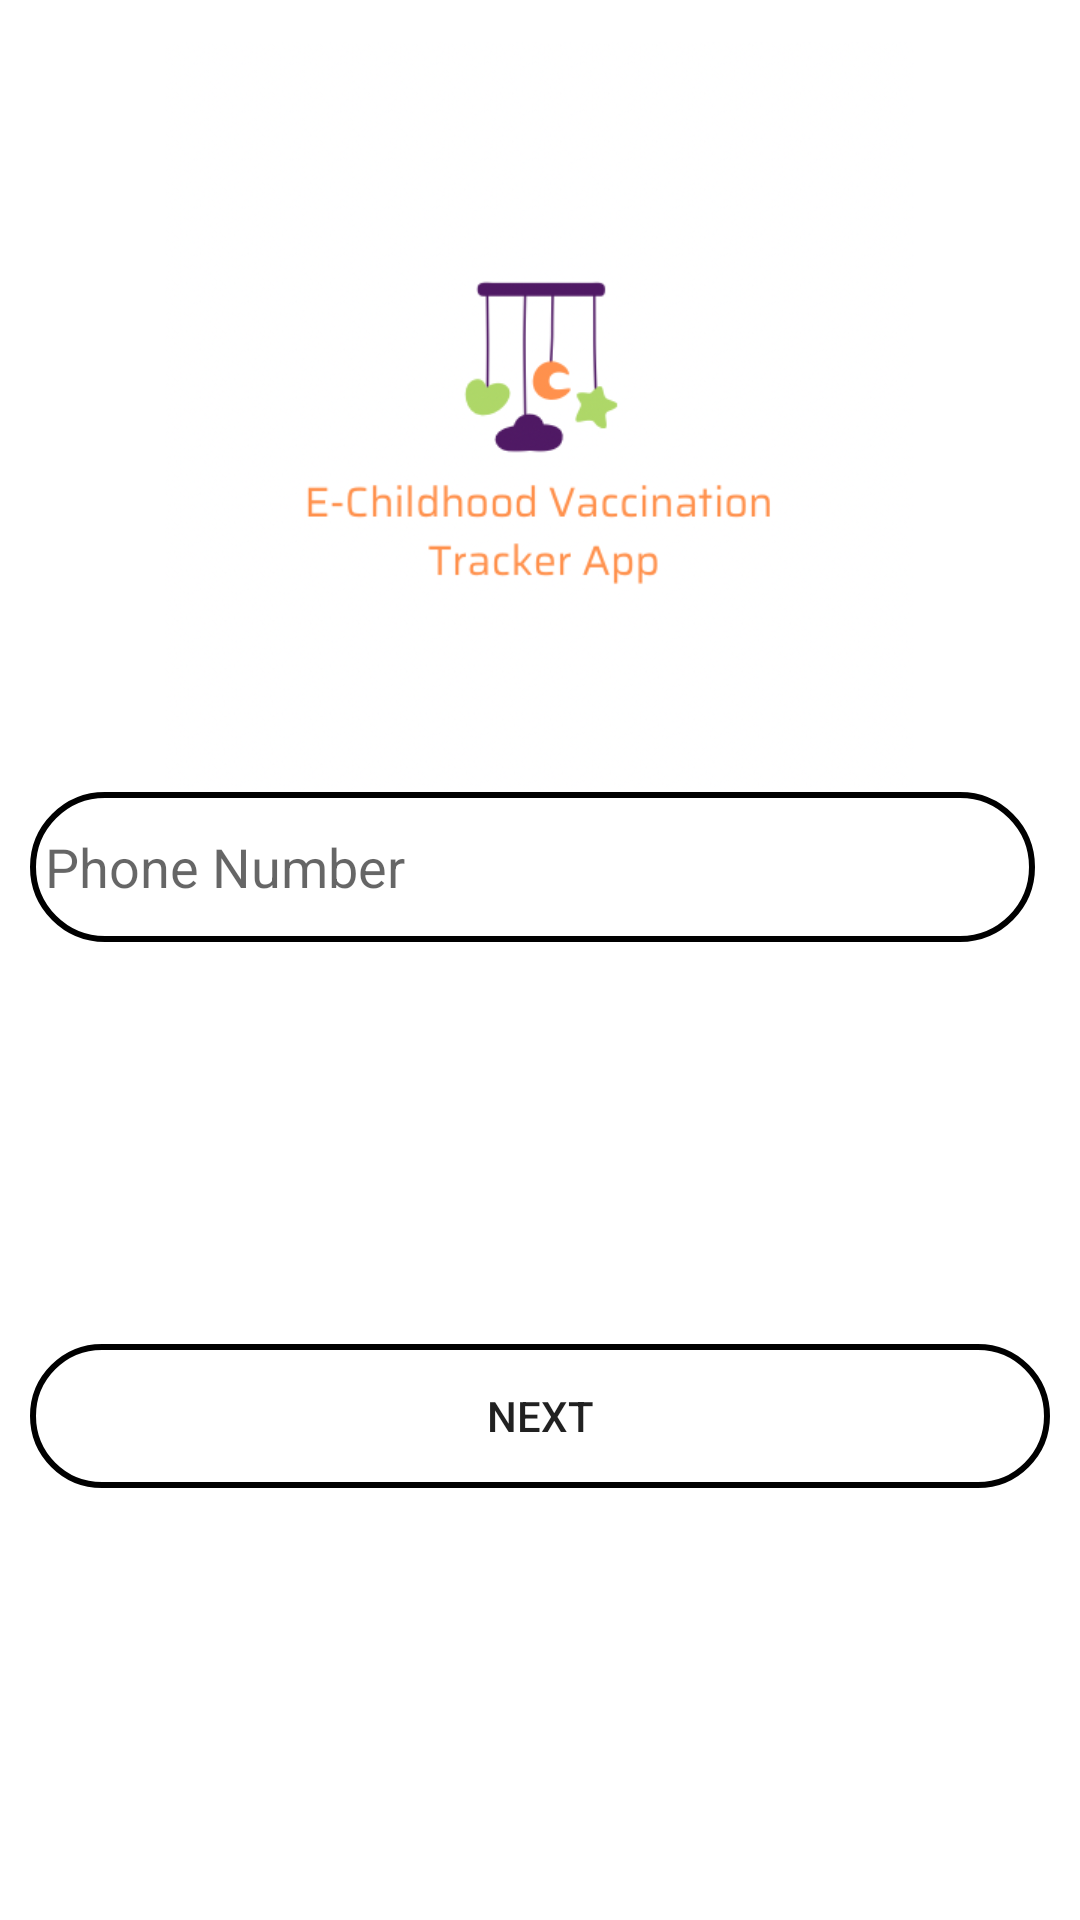

Android layout source for this screen:
<!-- AndroidManifest.xml: application theme Theme.SANDRA -->
<!-- res/layout/activity_log_in.xml -->
<?xml version="1.0" encoding="utf-8"?>
<androidx.constraintlayout.widget.ConstraintLayout xmlns:android="http://schemas.android.com/apk/res/android"
    xmlns:app="http://schemas.android.com/apk/res-auto"
    xmlns:tools="http://schemas.android.com/tools"
    android:layout_width="match_parent"
    android:layout_height="match_parent"
    android:layout_margin="5dp"
    android:padding="10dp"
    tools:context=".LogIn">

    <EditText
        android:id="@+id/phone_id"
        android:layout_width="match_parent"
        android:layout_height="50dp"
        android:layout_marginEnd="5dp"
        android:background="@drawable/input_boarder"
        android:ems="10"
        android:inputType="textPersonName"
        android:paddingLeft="5dp"
        android:paddingRight="5dp"
        android:hint="@string/phone_number"
        app:layout_constraintEnd_toEndOf="parent"
        app:layout_constraintTop_toBottomOf="@+id/imageView2" />

    <Button
        android:id="@+id/btn1"
        android:layout_width="match_parent"
        android:layout_height="wrap_content"
        android:background="@drawable/input_boarder"
        android:text="@string/next"
        app:layout_constraintBottom_toBottomOf="parent"
        app:layout_constraintEnd_toEndOf="parent"
        app:layout_constraintStart_toStartOf="parent"
        app:layout_constraintTop_toBottomOf="@+id/phone_id" />

    <ImageView
        android:id="@+id/imageView2"
        android:layout_width="match_parent"
        android:layout_height="250dp"
        android:layout_marginTop="4dp"
        app:layout_constraintEnd_toEndOf="parent"
        app:layout_constraintHorizontal_bias="0.2"
        app:layout_constraintStart_toStartOf="parent"
        app:layout_constraintTop_toTopOf="parent"
        app:srcCompat="@drawable/logo" />
</androidx.constraintlayout.widget.ConstraintLayout>
<!-- resources referenced by this layout -->
<resources>
  <!-- drawable input_boarder (drawable) -->
  <?xml version="1.0" encoding="utf-8"?>
  <shape android:shape="rectangle" xmlns:android="http://schemas.android.com/apk/res/android">
      <corners android:radius="90dp"/>
      <stroke android:color="@color/black" android:width="2dp"/>
  </shape>
  <!-- drawable logo: png bitmap (drawable, 89256 bytes) -->
  <string name="next">NEXT</string>
  <string name="phone_number">Phone Number</string>
  <style name="Theme.SANDRA" parent="Theme.MaterialComponents.Light.DarkActionBar">
          
          <item name="colorPrimary">#9B11B3</item>
          <item name="colorPrimaryVariant">#AE18C8</item>
          <item name="colorOnPrimary">@color/white</item>
          
          <item name="colorSecondary">@color/teal_200</item>
          <item name="colorSecondaryVariant">@color/teal_700</item>
          <item name="colorOnSecondary">#9C2121</item>
          
          <item name="android:statusBarColor" tools:targetApi="l">?attr/colorPrimaryVariant</item>
          
      </style>
  <color name="black">#FF000000</color>
  <color name="white">#FFFFFFFF</color>
  <color name="teal_200">#FF03DAC5</color>
  <color name="teal_700">#FF018786</color>
</resources>
